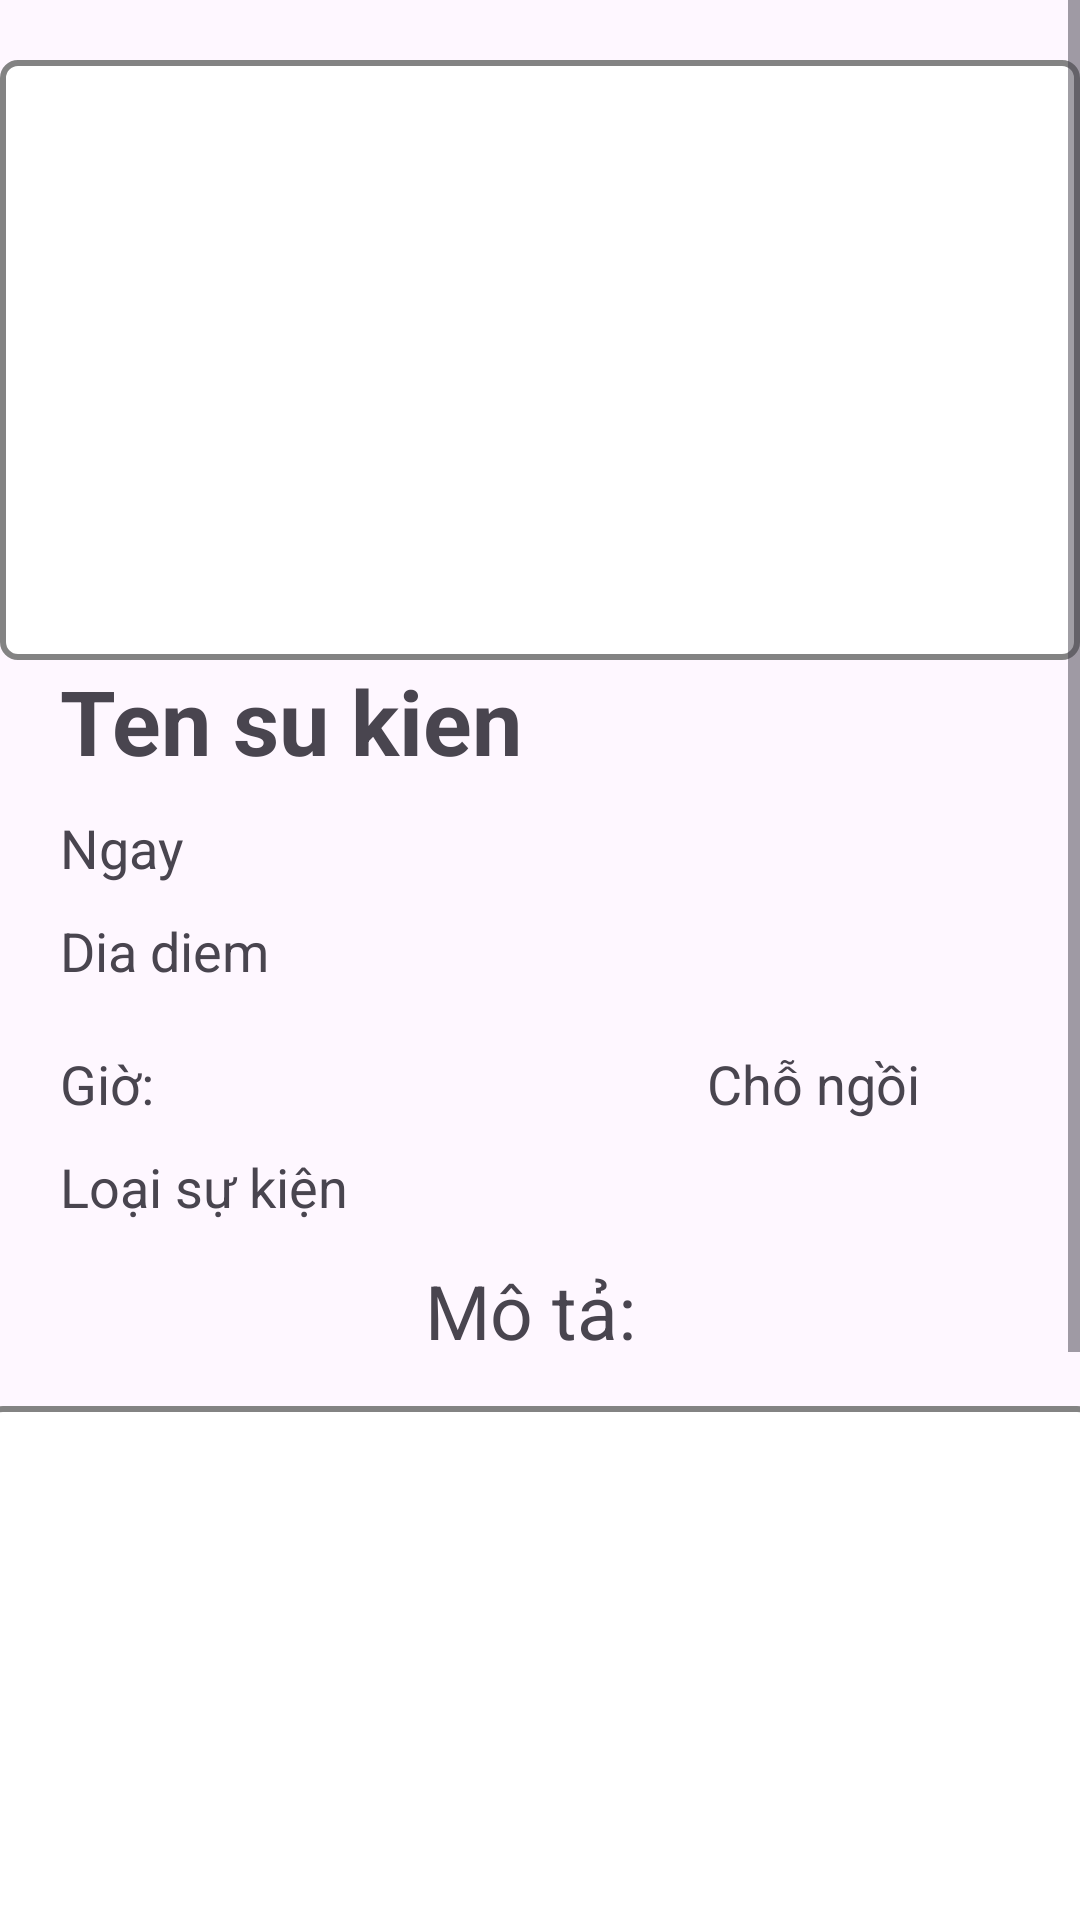

The Android layout XML behind this screen, and the referenced resources:
<!-- AndroidManifest.xml: application theme Theme.Smart_Planner_project -->
<!-- res/layout/organizer_event_details.xml -->
<?xml version="1.0" encoding="utf-8"?>
<ScrollView
    xmlns:android="http://schemas.android.com/apk/res/android"
    xmlns:app="http://schemas.android.com/apk/res-auto"
    android:layout_width="match_parent"
    android:layout_height="match_parent"
    android:fillViewport="true">
    <LinearLayout
        android:layout_width="match_parent"
        android:layout_height="match_parent"
        android:gravity="center"
        android:orientation="vertical">
        <ImageView
            android:id="@+id/detailImg"
            android:layout_width="360dp"
            android:background="@drawable/edit_text_border"
            android:layout_height="200dp"
            android:layout_marginTop="20dp"
            android:scaleType="centerCrop"/>
        <LinearLayout
            android:layout_width="match_parent"
            android:layout_height="200dp"
            android:orientation="vertical"

            android:paddingLeft="20dp">
            <TextView
                android:id="@+id/detailName"
                android:layout_width="wrap_content"
                android:layout_height="wrap_content"
                android:textSize="30dp"
                android:textStyle="bold"
                android:text="Ten su kien"/>

            <TextView
                android:id="@+id/detailDate"
                android:layout_width="wrap_content"
                android:layout_height="wrap_content"
                android:layout_marginTop="10dp"
                android:textSize="18sp"
                android:text="Ngay"/>
            <TextView
                android:id="@+id/detailLocal"
                android:layout_width="wrap_content"
                android:layout_height="wrap_content"
                android:layout_marginTop="10dp"
                android:textSize="18sp"
                android:text="Dia diem"/>

            <LinearLayout
                android:layout_width="match_parent"
                android:layout_height="wrap_content"
                android:orientation="horizontal"
                android:layout_marginTop="10dp"
                >

                <TextView
                    android:id="@+id/detailTime"
                    android:layout_width="wrap_content"
                    android:layout_height="wrap_content"
                    android:layout_marginTop="10dp"
                    android:textSize="18sp"
                    android:text="Giờ: "/>
                <TextView
                    android:id="@+id/detailSeat"
                    android:layout_width="wrap_content"
                    android:layout_height="wrap_content"
                    android:layout_marginTop="10dp"
                    android:layout_marginLeft="180dp"
                    android:textSize="18sp"
                    android:text="Chỗ ngồi"/>

            </LinearLayout>

            <TextView
                android:id="@+id/evType"
                android:layout_width="wrap_content"
                android:layout_height="wrap_content"
                android:text="Loại sự kiện"
                android:layout_marginTop="10dp"
                android:textSize="18sp"/>
        </LinearLayout>
        <TextView
            android:layout_width="wrap_content"
            android:layout_height="wrap_content"
            android:text="Mô tả: "
            android:textSize="25dp"
            />

        <TextView
            android:id="@+id/detailDes"
            android:layout_width="370dp"
            android:layout_height="200dp"

            android:layout_marginTop="15dp"
            android:textSize="25dp"
            android:padding="20dp"
            android:background="@drawable/edit_text_border"/>

        <LinearLayout
            android:layout_width="match_parent"
            android:layout_height="match_parent"
            android:orientation="vertical">
            <Button
                android:id="@+id/updateEvent"
                android:layout_width="match_parent"
                android:layout_height="50dp"
                android:layout_marginTop="10dp"
                android:text="Cập nhật"
                android:textSize="20sp"
                android:backgroundTint="#32003A"/>
            <Button
                android:id="@+id/listAttendeeBtn"
                android:layout_width="match_parent"
                android:layout_height="50dp"
                android:layout_marginTop="10dp"
                android:text="Người tham dự &amp; đặt vé"
                android:textSize="20sp"
                android:backgroundTint="#E243A02D"/>








            <Button
                android:id="@+id/inviteAttendee"
                android:layout_width="match_parent"
                android:layout_height="50dp"
                android:layout_marginTop="10dp"
                android:text="Mời"
                android:textSize="20sp"
                android:backgroundTint="#0047ab"/>
            <Button
                android:id="@+id/cancelEvent"
                android:layout_width="match_parent"
                android:layout_height="50dp"
                android:layout_marginTop="10dp"
                android:text="Huỷ sự kiện"
                android:textSize="20sp"
                android:backgroundTint="#F20A0A"/>
        </LinearLayout>
    </LinearLayout>
</ScrollView>
<!-- resources referenced by this layout -->
<resources>
  <!-- drawable edit_text_border (drawable) -->
  <?xml version="1.0" encoding="utf-8"?>
  <shape xmlns:android="http://schemas.android.com/apk/res/android"
      android:shape="rectangle">
  
      
      <solid android:color="#FFFFFF"/>
  
      
      <stroke
          android:width="2dp"
          android:color="#838383"/> 
  
      
      <corners android:radius="5dp"/>
  </shape>
  <style name="Theme.Smart_Planner_project" parent="Base.Theme.Smart_Planner_project" />
  <style name="Base.Theme.Smart_Planner_project" parent="Theme.Material3.DayNight.NoActionBar">
          
          
      </style>
</resources>
